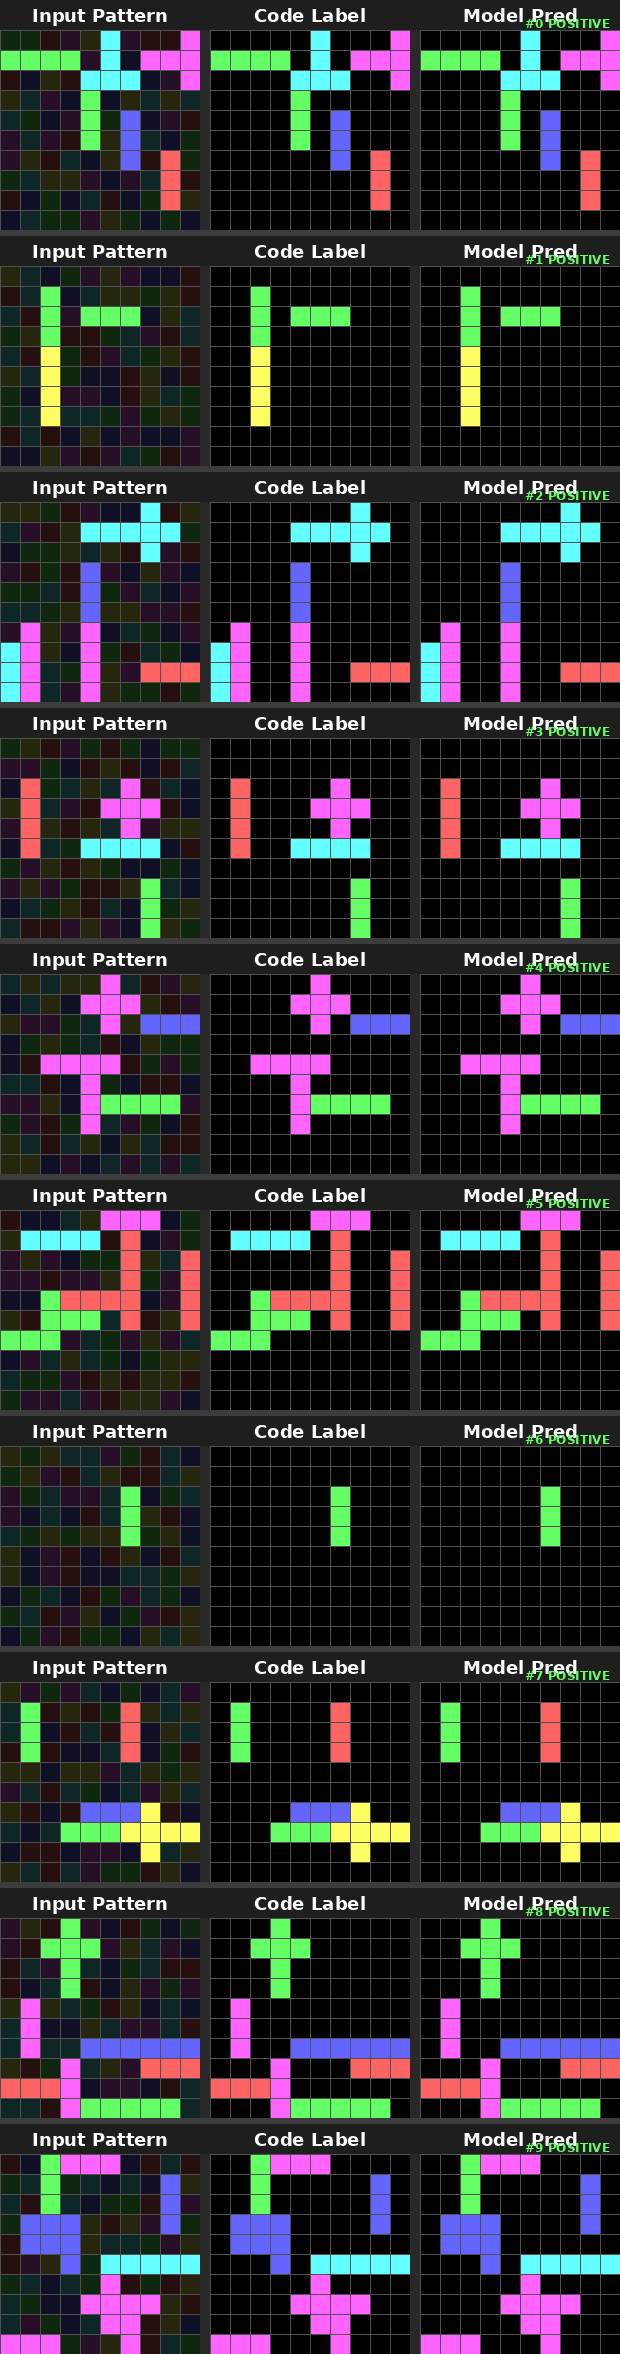

Values plotted in this chart, from the file beside it:
# Epoch 6, Stage 10x10, TotalSamples=10
# Column mapping: sample_idx=SampleID | …
sample_idx, sample_type, y, x, fruit_type, gt_label, pred_prob, pred_label
0, positive, 0, 0, 2, 0, 0.000000, 0
0, positive, 0, 1, 2, 0, 0.000000, 0
0, positive, 0, 2, 0, 0, 0.000000, 0
0, positive, 0, 3, 2, 0, 0.000000, 0
0, positive, 0, 4, 2, 0, 0.000000, 0
0, positive, 0, 5, 2, 1, 1, 1
0, positive, 0, 6, 2, 0, 0.000000, 0
0, positive, 0, 7, 0, 0, 0.000000, 0
0, positive, 0, 8, 0, 0, 0.000000, 0
0, positive, 0, 9, 2, 1, 1, 1
0, positive, 1, 0, 2, 1, 1, 1
0, positive, 1, 1, 2, 1, 1, 1
0, positive, 1, 2, 2, 1, 1, 1
0, positive, 1, 3, 2, 1, 1, 1
0, positive, 1, 4, 2, 0, 0.000000, 0
0, positive, 1, 5, 2, 1, 1, 1
0, positive, 1, 6, 2, 0, 0.000000, 0
0, positive, 1, 7, 2, 1, 1, 1
0, positive, 1, 8, 2, 1, 1, 1
0, positive, 1, 9, 2, 1, 1, 1
0, positive, 2, 0, 0, 0, 0.000000, 0
0, positive, 2, 1, 2, 0, 0.000000, 0
0, positive, 2, 2, 2, 0, 0.000000, 0
0, positive, 2, 3, 0, 0, 0.000000, 0
0, positive, 2, 4, 2, 1, 1, 1
0, positive, 2, 5, 2, 1, 1, 1
0, positive, 2, 6, 2, 1, 1, 1
0, positive, 2, 7, 2, 0, 0.000000, 0
0, positive, 2, 8, 2, 0, 0.000000, 0
0, positive, 2, 9, 2, 1, 1, 1
0, positive, 3, 0, 2, 0, 0.000000, 0
0, positive, 3, 1, 2, 0, 0.000000, 0
0, positive, 3, 2, 2, 0, 0.000000, 0
0, positive, 3, 3, 2, 0, 0.000000, 0
0, positive, 3, 4, 2, 1, 1, 1
0, positive, 3, 5, 2, 0, 0.000000, 0
0, positive, 3, 6, 2, 0, 0.000000, 0
0, positive, 3, 7, 2, 0, 0.000000, 0
0, positive, 3, 8, 2, 0, 0.000000, 0
0, positive, 3, 9, 2, 0, 0.000000, 0
0, positive, 4, 0, 2, 0, 0.000000, 0
0, positive, 4, 1, 2, 0, 0.000000, 0
0, positive, 4, 2, 2, 0, 0.000000, 0
0, positive, 4, 3, 2, 0, 0.000000, 0
0, positive, 4, 4, 2, 1, 1, 1
0, positive, 4, 5, 2, 0, 0.000000, 0
0, positive, 4, 6, 2, 1, 1, 1
0, positive, 4, 7, 2, 0, 0.000000, 0
0, positive, 4, 8, 2, 0, 0.000000, 0
0, positive, 4, 9, 0, 0, 0.000000, 0
0, positive, 5, 0, 2, 0, 0.000000, 0
0, positive, 5, 1, 2, 0, 0.000000, 0
0, positive, 5, 2, 2, 0, 0.000000, 0
0, positive, 5, 3, 0, 0, 0.000000, 0
0, positive, 5, 4, 2, 1, 1, 1
0, positive, 5, 5, 2, 0, 0.000000, 0
0, positive, 5, 6, 2, 1, 1, 1
0, positive, 5, 7, 2, 0, 0.000000, 0
... 942 more rows
